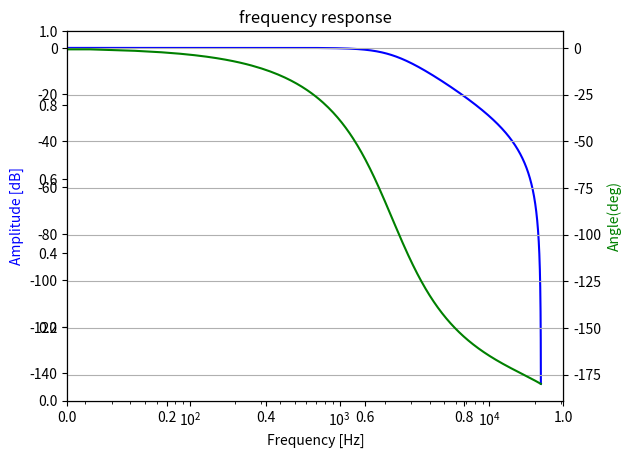

Reproduce this figure in Python.
#coding:utf-8

# A class of iir butterworth filter

# Check version
#  Python 3.6.4 on win32 (Windows 10)
#  numpy 1.16.3
#  scipy 1.4.1
#  matplotlib  2.1.1


import matplotlib.pyplot as plt
import numpy as np
from scipy import signal


class Class_IIR1(object):
    def __init__(self, fc=2205.0, btype='low', n_order=2, sampling_rate=44100):
        # design iir butterworth filter
        # initalize
        self.fc= fc # cut off frequency of High Pass Filter by unit is [Hz]
        self.sr= sampling_rate
        self.n_order= n_order
        self.btype= btype
        self.b, self.a= signal.butter(self.n_order, (self.fc / (self.sr/2.0)) , btype=self.btype, analog=False, output='ba') # b=Numerator(bunsi), a=denominator(bunbo)

    def filtering(self, xin):
        return signal.lfilter(self.b, self.a, xin)

    def f_show(self, worN=1024):
        # show frequency response
        wlist, fres = signal.freqz(self.b, self.a, worN=worN)
        
        fig = plt.figure()
        ax1 = fig.add_subplot(111)
        flist = wlist / ((2.0 * np.pi) / self.sr)
        plt.title('frequency response')
        ax1 = fig.add_subplot(111)
        
        plt.semilogx(flist, 20 * np.log10(abs(fres)), 'b')  # plt.plot(flist, 20 * np.log10(abs(fres)), 'b')
        plt.ylabel('Amplitude [dB]', color='b')
        plt.xlabel('Frequency [Hz]')
        
        ax2 = ax1.twinx()
        angles = np.unwrap(np.angle(fres))
        angles = angles / ((2.0 * np.pi) / 360.0)
        plt.semilogx(flist, angles, 'g')  # plt.plot(flist, angles, 'g')
        plt.ylabel('Angle(deg)', color='g')
        plt.grid()
        plt.axis('tight')
        plt.show()

    def N(self,):
        # if moving average is approximated as a LPF
        # n is span of moving average
        n=np.sqrt(np.power( 0.443 * self.sr / self.fc, 2.0) +1.0) 
        print (n)
        
if __name__ == '__main__':
    
    # instance
    sampling_rate=44100
    fc=sampling_rate / 20  # re-sample sampling_rate / 10 ?
    lpf=Class_IIR1(fc=fc, sampling_rate=sampling_rate)
    lpf.f_show()
    
    lpf.N()
    



